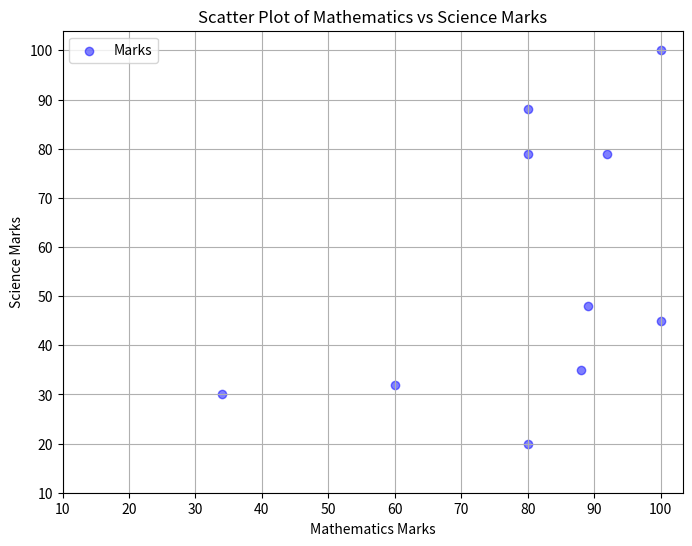

Source code (Python):
import matplotlib.pyplot as plt

# Sample data
math_marks = [88, 92, 80, 89, 100, 80, 60, 100, 80, 34]
science_marks = [35, 79, 79, 48, 100, 88, 32, 45, 20, 30]
marks_range = [10, 20, 30, 40, 50, 60, 70, 80, 90, 100]

# Create scatter plot with legend
plt.figure(figsize=(8, 6))
plt.scatter(math_marks, science_marks, color='blue', alpha=0.5, label='Marks')
plt.title('Scatter Plot of Mathematics vs Science Marks')
plt.xlabel('Mathematics Marks')
plt.ylabel('Science Marks')
plt.xticks(marks_range)
plt.yticks(marks_range)
plt.grid(True)  # Show grid
plt.legend()
plt.show()
